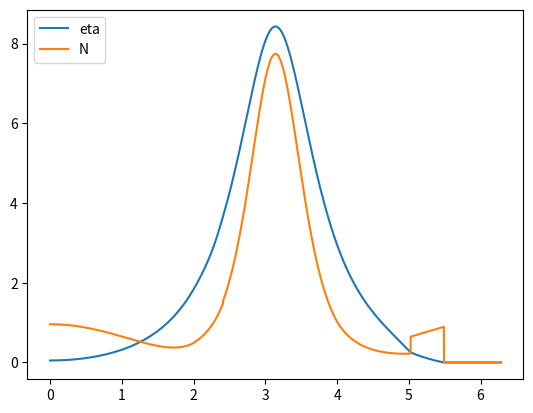

The matplotlib source for this figure:
from numpy import (
    sin,
    cos,
    sqrt,
    linspace,
)
import numpy as np
from scipy.integrate import solve_ivp
import matplotlib.pyplot as plt

pi = 3.1415926535897932

# Parameters of the simulation
phi = 0  # Angle of slope
nu = 0.25  # Mass ratio
eta_0 = 0.05  # Initial eta
mu = 0.6  # Coefficient of friction

# Import constants
gamma = 1 / (1 + nu)
k_0 = 1  # moment of inertia about centre
k_g = 1 - gamma**2  # moment of inertia about centre of gravity
theta_i = 0  # Initial theta
theta_f = 2 * pi  # Final theta
N = 50000  # Number of divisions.
theta = linspace(theta_i, theta_f, num=N)
crit_velocity = 1 / gamma * cos(phi)
crit_friction = 0.5 * (1 - gamma) * sin(phi) / (gamma * (crit_velocity - eta_0))


# Moment of inertia about instantaneous centre of rotation
def k_c(x):
    return 2 * (1 + gamma * cos(x))


# The initial values


def F_initial():
    return -0.5 * (1 - gamma) * sin(phi)


def N_initial():
    return gamma * (crit_velocity - eta_0)


def F_N_initial():
    return F_initial() / N_initial()


def eta_initial():
    return eta_0


def zeta_initial():
    return sin(phi) / 2


# Pure rolling
def C(eta, theta3):
    return (
        0.5 * eta * (k_0 + 1 + 2 * gamma * cos(theta3))
        + gamma * cos(phi + theta3)
        - theta3 * sin(phi)
    )


def eta_roll(x, eta, theta3):
    return (
        2
        * (-gamma * cos(x + phi) + x * sin(phi) + C(eta, theta3))
        / (2 * (1 + gamma * cos(x)))
    )


def zeta_roll(x, eta, theta3):
    return (
        1
        / (2 * (1 + gamma * cos(x)))
        * (
            gamma
            * (
                2
                * (-gamma * cos(x + phi) + x * sin(phi) + C(eta, theta3))
                / (2 * (1 + gamma * cos(x)))
            )
            * sin(x)
            + gamma * sin(x + phi)
            + sin(phi)
        )
    )


def F_roll(x, eta, theta3):
    return (
        (1 + gamma * cos(x))
        * (
            1
            / (2 * (1 + gamma * cos(x)))
            * (
                gamma
                * 2
                * (-gamma * cos(x + phi) + x * sin(phi) + C(eta, theta3))
                / (2 * (1 + gamma * cos(x)))
                * sin(x)
                + gamma * sin(x + phi)
                + sin(phi)
            )
        )
        - gamma
        * (
            2
            * (-gamma * cos(x + phi) + x * sin(phi) + C(eta, theta3))
            / (2 * (1 + gamma * cos(x)))
        )
        * sin(x)
        - sin(phi)
    )


def N_roll(x, eta, theta3):
    return cos(phi) - gamma * (
        (
            1
            / (2 * (1 + gamma * cos(x)))
            * (
                gamma
                * (
                    2
                    * (-gamma * cos(x + phi) + x * sin(phi) + C(eta, theta3))
                    / (2 * (1 + gamma * cos(x)))
                )
                * sin(x)
                + gamma * sin(x + phi)
                + sin(phi)
            )
        )
        * sin(x)
        + 2
        * (-gamma * cos(x + phi) + x * sin(phi) + C(eta, theta3))
        / (2 * (1 + gamma * cos(x)))
        * cos(x)
    )


def F_N_roll(x, eta, theta3):
    return (
        (
            (1 + gamma * cos(x))
            * (
                1
                / (2 * (1 + gamma * cos(x)))
                * (
                    gamma
                    * 2
                    * (-gamma * cos(x + phi) + x * sin(phi) + C(eta, theta3))
                    / (2 * (1 + gamma * cos(x)))
                    * sin(x)
                    + gamma * sin(x + phi)
                    + sin(phi)
                )
            )
            - gamma
            * (
                2
                * (-gamma * cos(x + phi) + x * sin(phi) + C(eta, theta3))
                / (2 * (1 + gamma * cos(x)))
            )
            * sin(x)
            - sin(phi)
        )
    ) / (
        cos(phi)
        - gamma
        * (
            (
                1
                / (2 * (1 + gamma * cos(x)))
                * (
                    gamma
                    * (
                        2
                        * (-gamma * cos(x + phi) + x * sin(phi) + C(eta, theta3))
                        / (2 * (1 + gamma * cos(x)))
                    )
                    * sin(x)
                    + gamma * sin(x + phi)
                    + sin(phi)
                )
            )
            * sin(x)
            + 2
            * (-gamma * cos(x + phi) + x * sin(phi) + C(eta, theta3))
            / (2 * (1 + gamma * cos(x)))
            * cos(x)
        )
    )


def Xi_roll(x, eta, theta3):
    return sqrt(np.abs(eta_roll(x, eta, theta3)))


# Spinning


def S_spin(x):
    return gamma * sin(x) - mu * (1 + gamma * cos(x))


def dn_dx_spin(x, eta):
    return (
        2
        * (gamma * sin(x) - mu * (1 + gamma * cos(x)))
        * (cos(phi) - gamma * eta * cos(x))
        / (k_g + (gamma * sin(x) - mu * (1 + gamma * cos(x))) * gamma * sin(x))
    )


def zeta_spin(x, eta):
    return (
        (gamma * sin(x) - mu * (1 + gamma * cos(x)))
        * (cos(phi) - gamma * eta * cos(x))
        / (k_g + (gamma * sin(x) - mu * (1 + gamma * cos(x))) * gamma * sin(x))
    )


def N_spin(x, eta):
    return cos(phi) - gamma * (
        (
            (
                (gamma * sin(x) - mu * (1 + gamma * cos(x)))
                * (cos(phi) - gamma * eta * cos(x))
                / (k_g + (gamma * sin(x) - mu * (1 + gamma * cos(x))) * gamma * sin(x))
            )
        )
        * sin(x)
        + cos(x) * eta
    )


def F_spin(N):
    return mu * N


def dXi_dt_spin(x, Xi, solution_y):
    func = solution_y.y[0, np.argmin(np.abs(solution_y.t - x))]
    return (
        sin(phi)
        - gamma * (zeta_spin(x, func) * cos(x) - func * sin(x))
        - mu * N_spin(x, func)
    ) / sqrt(np.abs((func)))


# Skidding


def S_skid(x):
    return gamma * sin(x) + mu * (1 + gamma * cos(x))


def zeta_skid(x, eta):
    return (
        (gamma * sin(x) + mu * (1 + gamma * cos(x)))
        * (cos(phi) - gamma * eta * cos(x))
        / (k_g + (gamma * sin(x) + mu * (1 + gamma * cos(x))) * gamma * sin(x))
    )


def dn_dx_skid(x, eta):
    return 2 * zeta_skid(x, eta)


def N_skid(x, eta):
    return cos(phi) - gamma * (
        (
            (
                (gamma * sin(x) + mu * (1 + gamma * cos(x)))
                * (cos(phi) - gamma * eta * cos(x))
                / (k_g + (gamma * sin(x) + mu * (1 + gamma * cos(x))) * gamma * sin(x))
            )
        )
        * sin(x)
        + eta * cos(x)
    )


def F_skid(N):
    return -mu * N


def eta(x, func, theta_start, theta_end, thetaRange, eta_i):
    solskid = solve_ivp(
        func,
        (theta_start, theta_end),
        np.array([eta_i]),
        t_eval=thetaRange,
    )
    return solskid


def dXi_dt_skid(x, Xi, solution_y):
    func = solution_y.y[0, np.argmin(np.abs(solution_y.t - x))]
    return (
        sin(phi)
        - gamma * (zeta_skid(x, func) * cos(x) - func * sin(x))
        - mu * N_skid(x, func)
    ) / sqrt(np.abs((func)))


def energy_lost(x, E, force, solution_eta, solution_velocity):
    eta = solution_eta.y[0, np.argmin(np.abs(solution_eta.t - x))]
    velocity = solution_velocity.y[0, np.argmin(np.abs(solution_velocity.t - x))]
    dEdx = force(x, eta) * velocity / (sqrt(np.abs((eta))))
    return dEdx


eta_final = np.zeros(N)
F_final = np.zeros(N)
N_final = np.zeros(N)
F_N_final = np.zeros(N)
zeta_final = np.zeros(N)
Xi_final = np.zeros(N)
a_final = np.zeros(N)
root_eta = np.zeros(N)
theta_start = theta[0]
events_theta = []
roll = False
spin = False
skid = False
sp = 0
sk = 0
eta_final[0] = eta_initial()
F_final[0] = F_initial()
N_final[0] = N_initial()
zeta_final[0] = zeta_initial()
F_N_final[0] = F_N_initial()
Xi_final[0] = sqrt(eta_final[0])
root_eta[0] = sqrt(eta_final[0])

if eta_0 > crit_velocity:
    print("Immediate Hop")
elif eta_0 < crit_velocity and mu > crit_friction:
    roll = True
    spin = False
    skid = False
    etaNew = eta_0
for i in range(1, N):
    if N_final[i - 1] < 0 and eta_final[i - 1] * cos(theta[i - 1]) > crit_velocity:
        print("Hop")
        break
    elif abs(F_N_final[i - 1]) >= mu:
        # Skid
        if F_final[i - 1] < 0:
            F_N_final[i - 1] = -mu
            if skid == False:
                events_theta.append(theta[i - 1])
                sk = 0
                skid = True
                roll = False
                spin = False
                etaNew = eta_final[i - 1]
                thetaNew = theta[i:]
                solskid = eta(
                    thetaNew[0], dn_dx_skid, theta[i - 1], theta_f, thetaNew, etaNew
                )
                Xi_initial = np.array([Xi_final[i - 1]])
                solvel_skid = solve_ivp(
                    lambda x, Xi: dXi_dt_skid(x, Xi, solskid),
                    (theta[i - 1], theta_f),
                    Xi_initial,
                    t_eval=thetaNew,
                )
                eta_final[i] = solskid.y[0, 0]
                Xi_final[i] = solvel_skid.y[0, 0]
                root_eta[i] = sqrt(eta_final[i])
                zeta_final[i] = zeta_skid(thetaNew[0], eta_final[i])
                N_final[i] = N_skid(thetaNew[0], eta_final[i])
                F_final[i] = -mu * N_final[i]
                F_N_final[i] = -mu
            elif skid == True:
                roll = False
                spin = False
                sk = sk + 1
                eta_final[i] = solskid.y[0, sk]
                Xi_final[i] = solvel_skid.y[0, sk]
                if eta_final[i] < 0:
                    print("Roll back")
                    break
                root_eta[i] = sqrt(eta_final[i])
                zeta_final[i] = zeta_skid(thetaNew[sk], eta_final[i])
                N_final[i] = N_skid(thetaNew[sk], eta_final[i])
                F_final[i] = -mu * N_final[i]
                F_N_final[i] = -mu
                if Xi_final[i] < root_eta[i]:
                    skid = False
                    roll = False
                    spin = False
                    F_N_final[i] = -mu + 0.00001
        # Spin
        elif F_final[i - 1] > 0:
            F_N_final[i - 1] = mu
            if spin == False:
                events_theta.append(theta[i - 1])
                sp = 0
                spin = True
                roll = False
                skid = False
                etaNew = eta_final[i - 1]
                thetaNew = theta[i:]
                solspin = eta(
                    thetaNew[0], dn_dx_spin, theta[i - 1], theta_f, thetaNew, etaNew
                )
                Xi_initial = np.array([Xi_final[i - 1]])
                solvel_spin = solve_ivp(
                    lambda x, Xi: dXi_dt_spin(x, Xi, solspin),
                    (theta[i - 1], theta_f),
                    Xi_initial,
                    t_eval=thetaNew,
                )
                eta_final[i] = solspin.y[0, 0]
                Xi_final[i] = solvel_spin.y[0, 0]
                root_eta[i] = sqrt(eta_final[i])
                zeta_final[i] = zeta_spin(thetaNew[0], eta_final[i])
                N_final[i] = N_spin(thetaNew[0], eta_final[i])
                F_final[i] = mu * N_final[i]
                F_N_final[i] = mu
            elif spin == True:
                roll = False
                skid = False
                sp = sp + 1
                eta_final[i] = solspin.y[0, sp]
                Xi_final[i] = solvel_spin.y[0, sp]
                if eta_final[i] < 0:
                    print("Roll back")
                    break
                root_eta[i] = sqrt(eta_final[i])
                zeta_final[i] = zeta_spin(thetaNew[sp], eta_final[i])
                N_final[i] = N_spin(thetaNew[sp], eta_final[i])
                F_final[i] = mu * N_final[i]
                F_N_final[i] = mu
                if Xi_final[i] > root_eta[i]:
                    skid = False
                    roll = False
                    spin = False
                    F_N_final[i] = mu - 0.00001
    else:
        if roll == False:
            roll = True
            skid = False
            spin = False
            etaNew = eta_final[i - 1]
            theta_start = theta[i]
            eta_final[i] = eta_roll(theta[i], etaNew, theta_start)
            Xi_final[i] = Xi_roll(theta[i], etaNew, theta_start)
            if eta_final[i] < 0:
                print("Roll back")
                break
            root_eta[i] = sqrt(eta_final[i])
            F_final[i] = F_roll(theta[i], etaNew, theta_start)
            N_final[i] = N_roll(theta[i], etaNew, theta_start)
            zeta_final[i] = zeta_roll(theta[i], etaNew, theta_start)
            F_N_final[i] = F_N_roll(theta[i], etaNew, theta_start)
        elif roll == True:
            skid = False
            spin = False
            eta_final[i] = eta_roll(theta[i], etaNew, theta_start)
            Xi_final[i] = Xi_roll(theta[i], etaNew, theta_start)
            if eta_final[i] < 0:
                print("Roll back")
                break
            root_eta[i] = sqrt(eta_final[i])
            F_final[i] = F_roll(theta[i], etaNew, theta_start)
            N_final[i] = N_roll(theta[i], etaNew, theta_start)
            zeta_final[i] = zeta_roll(theta[i], etaNew, theta_start)
            F_N_final[i] = F_N_roll(theta[i], etaNew, theta_start)

# print(x_values_III)
# print(y_values_III)
# plt.plot(theta, root_eta, label="root eta")
plt.plot(theta, eta_final, label="eta")
plt.plot(theta, N_final, label="N")
# plt.plot(theta, F_N_final, label="F/N")
# plt.plot(theta, Xi_final, label="Velocity")
# plt.plot(theta, zeta_final, label="zeta")
plt.legend(loc="upper left")
plt.show()
